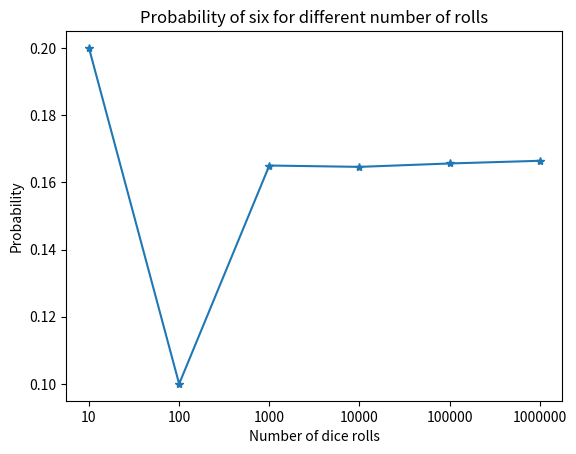

Write the Python code that produced this figure.
import random as rdm
import matplotlib.pyplot as plt

rdm.seed(1) 
# a) 100 dice rolls and count the number of outcome six
DiceRolls_100= [rdm.randint(1,6) for i in range(0, 100)]
print(f"The number of outcome six in 100 dice rolls is: {DiceRolls_100.count(6)}")


# b) 10, 100, 1000, 10000, 100000, 1000000 dice rolls. 
# Count the number of outcome six in each simulation and store it in a list. Compute the probability of outcome six in each simulation.
num_rolls = [10, 100, 1000, 10000, 100000, 1000000] # just for plot.
sixes = []
sixesP = []
for j in range(1,7): 
    sixes.append([rdm.randint(1,6) for i in range(0, 10**j)].count(6))

for j in range(len(sixes)):
    sixesP.append((float(sixes[j]) / (10**(j+1))))


print(f"Count number of six: {sixes}")
print(f"P(six) = {sixesP}")

# c) 
plt.plot(sixesP, '-*')
plt.title("Probability of six for different number of rolls")
plt.xticks([0,1,2,3,4,5], num_rolls)
plt.xlabel("Number of dice rolls")
plt.ylabel("Probability")
plt.show()